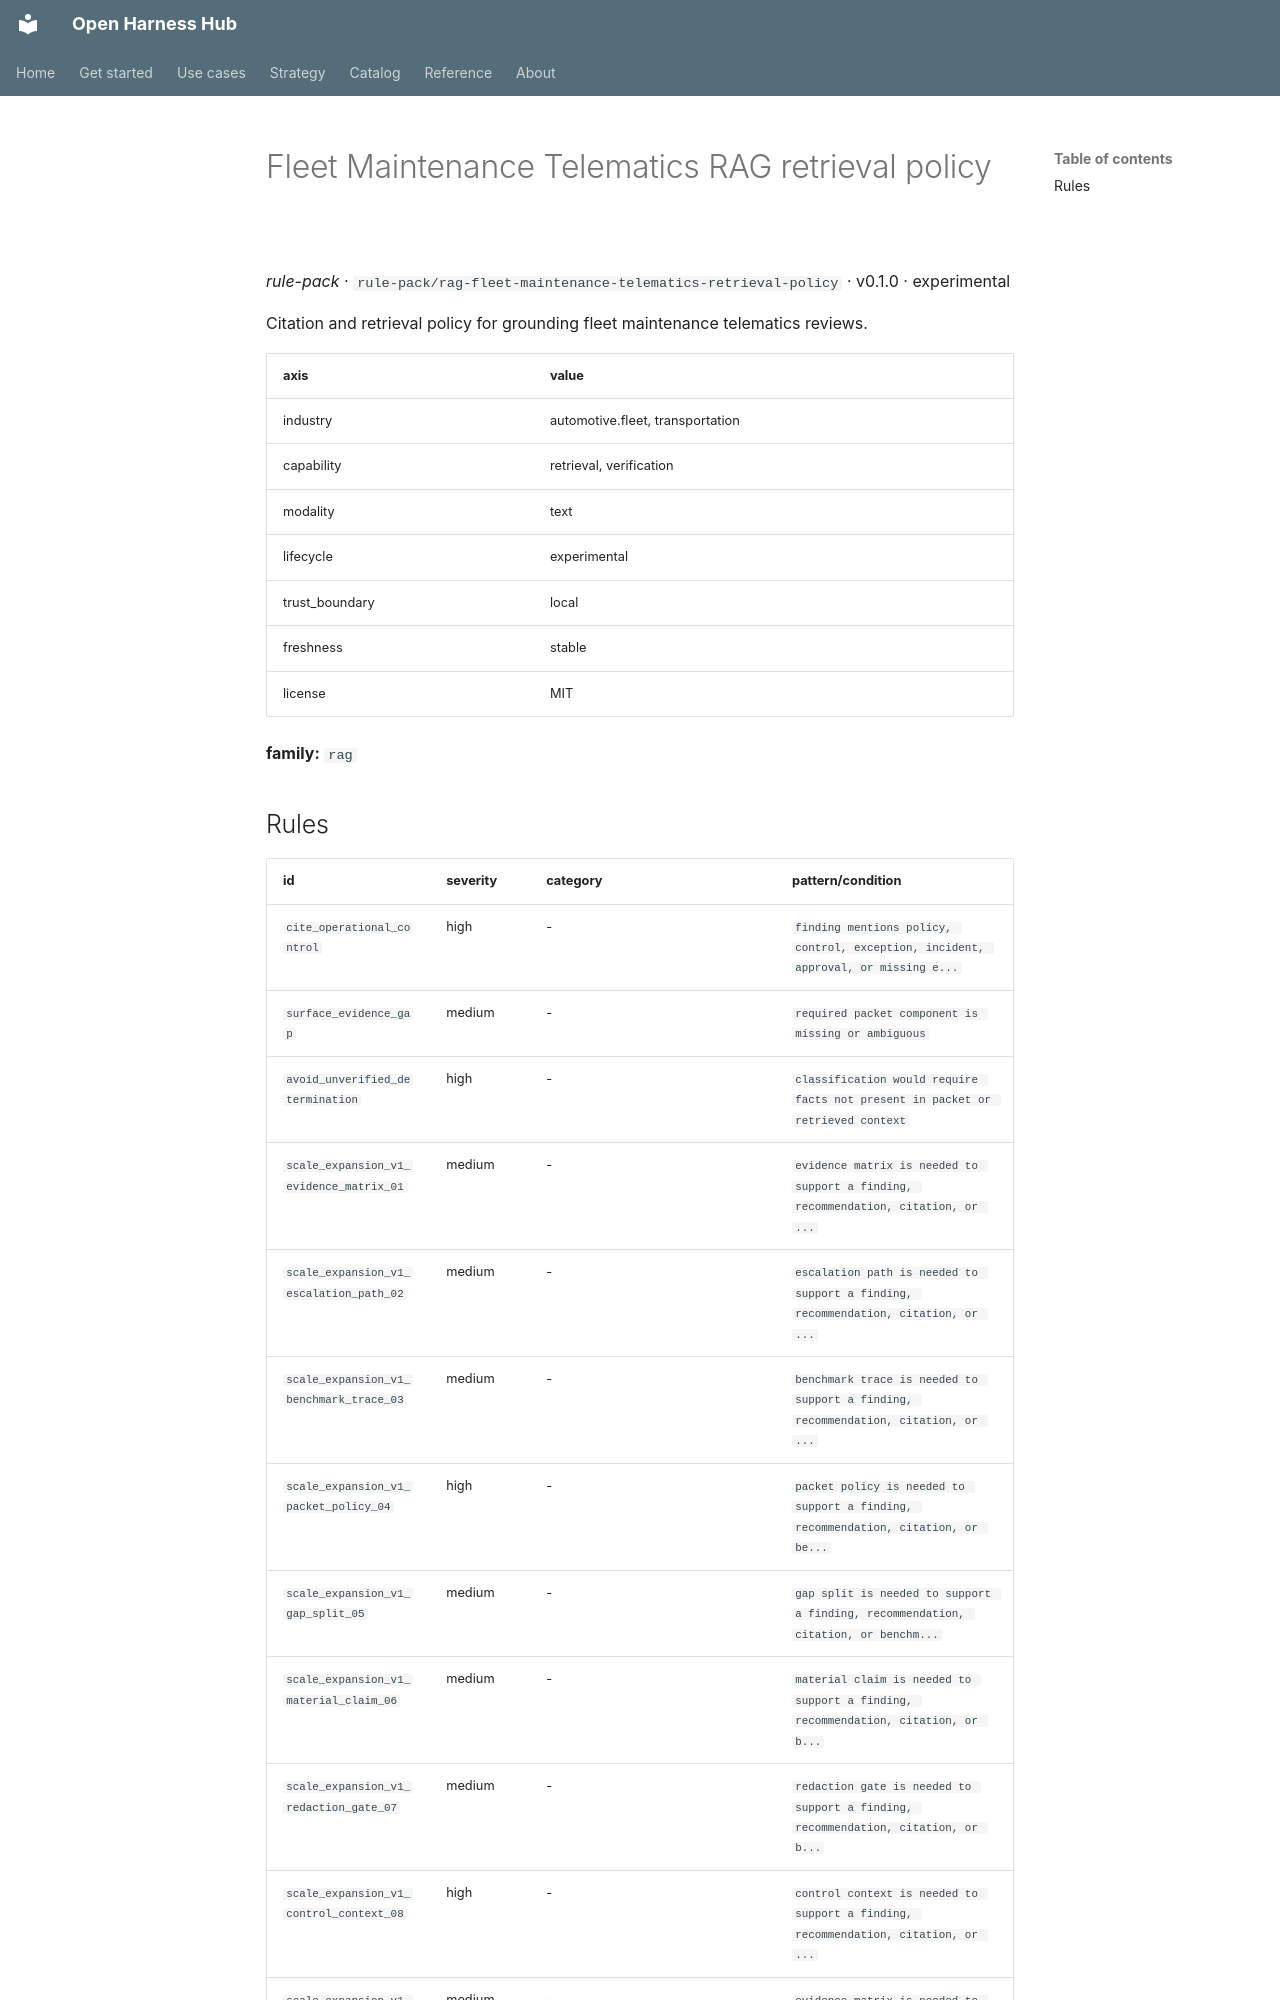

repository: Amarel-Taylor-Scott/open-harness-hub · page: catalog/rule-pack_rag-fleet-maintenance-telematics-retrieval-policy/index.html · generator: mkdocs

# Fleet Maintenance Telematics RAG retrieval policy

*rule-pack* · `rule-pack/rag-fleet-maintenance-telematics-retrieval-policy` · v0.1.0 · experimental

Citation and retrieval policy for grounding fleet maintenance telematics reviews.

| axis | value |
|---|---|
| industry | automotive.fleet, transportation |
| capability | retrieval, verification |
| modality | text |
| lifecycle | experimental |
| trust_boundary | local |
| freshness | stable |
| license | MIT |



**family:** `rag`
